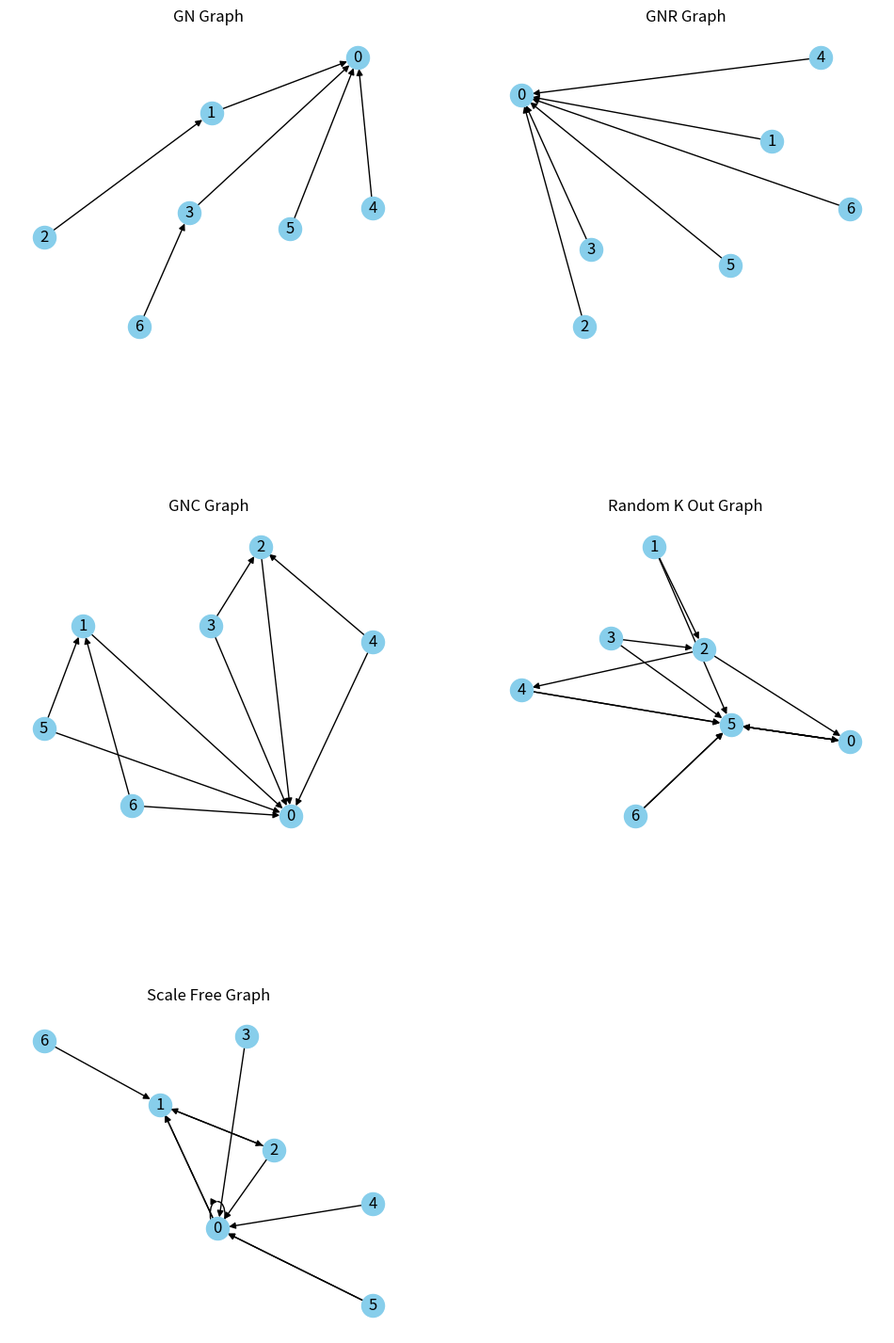

Here is the Python script that generated this plot:
import networkx as nx
import matplotlib.pyplot as plt

"""
useable graph from nx
https://networkx.org/documentation/stable/reference/generators.html#module-networkx.generators.directed
"""

num_nodes = 7  # Example number of nodes

fig, axes = plt.subplots(nrows=3, ncols=2, figsize=(12, 18))
plt.subplots_adjust(hspace=0.5)

# GN Graph
graph = nx.gn_graph(num_nodes, seed=42)
pos = nx.spring_layout(graph)
nx.draw(graph, pos, with_labels=True, node_size=300, node_color="skyblue", arrows=True, ax=axes[0, 0])
axes[0, 0].set_title("GN Graph")

# GNR Graph
graph = nx.gnr_graph(num_nodes, 0.3, seed=42)
pos = nx.spring_layout(graph)
nx.draw(graph, pos, with_labels=True, node_size=300, node_color="skyblue", arrows=True, ax=axes[0, 1])
axes[0, 1].set_title("GNR Graph")

# GNC Graph
graph = nx.gnc_graph(num_nodes, seed=42)
pos = nx.spring_layout(graph)
nx.draw(graph, pos, with_labels=True, node_size=300, node_color="skyblue", arrows=True, ax=axes[1, 0])
axes[1, 0].set_title("GNC Graph")

# Random k out Graph
graph = nx.random_k_out_graph(num_nodes, 2, 0.5, seed=42)
pos = nx.spring_layout(graph)
nx.draw(graph, pos, with_labels=True, node_size=300, node_color="skyblue", arrows=True, ax=axes[1, 1])
axes[1, 1].set_title("Random K Out Graph")

# Scale Free Graph
graph = nx.scale_free_graph(num_nodes, seed=42)
pos = nx.spring_layout(graph)
nx.draw(graph, pos, with_labels=True, node_size=300, node_color="skyblue", arrows=True, ax=axes[2, 0])
axes[2, 0].set_title("Scale Free Graph")

# Adjust layout for the last subplot which is unused
fig.delaxes(axes[2][1])

# plt.savefig("random_graphs_2.png")
plt.show()
